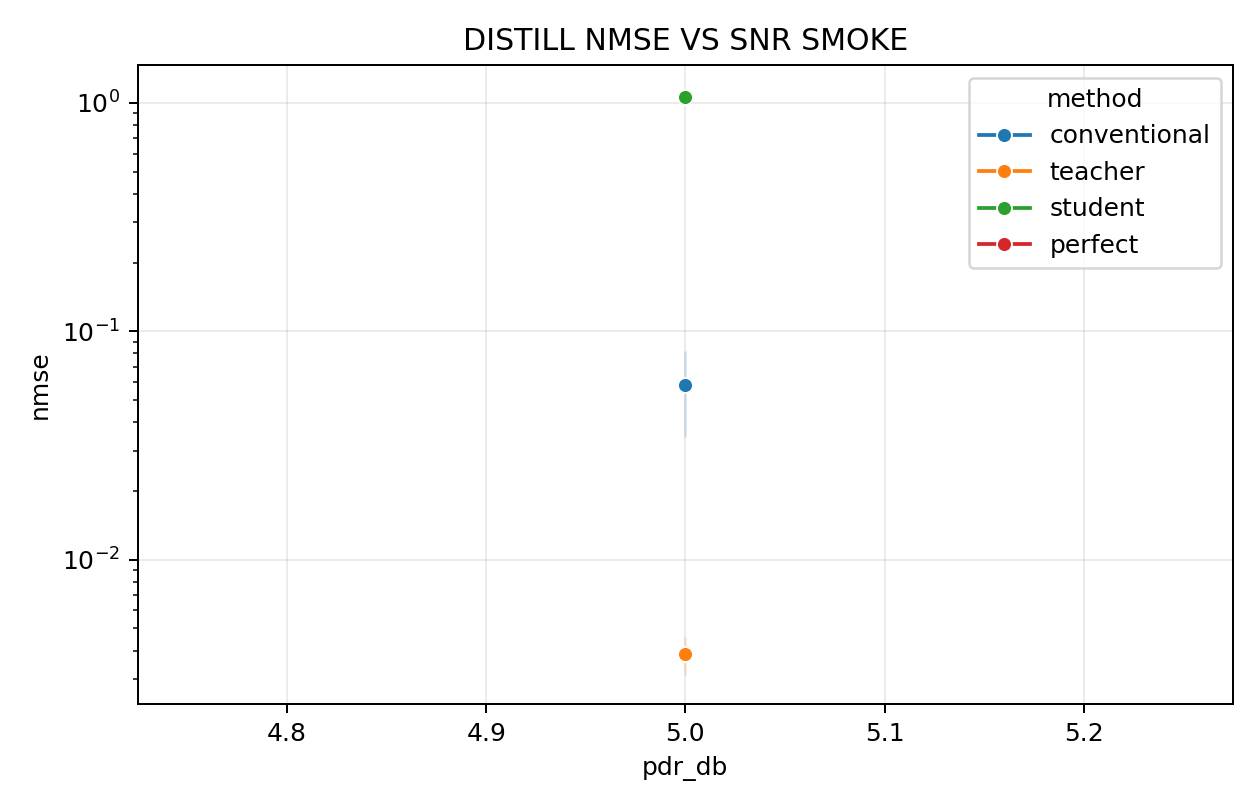

Source data for this figure (header and first rows):
data_snr_db, method, nmse, ci_low, ci_high, realizations, modulation, pdr_db, effective_channel_method
10.0, conventional, 0.03433, 0.02641, 0.04225, 2, bpsk, 5.0, fast
10.0, teacher, 0.003121, 0.002527, 0.003715, 2, bpsk, 5.0, fast
10.0, student, 1.04, 1.031, 1.048, 2, bpsk, 5.0, fast
10.0, perfect, 0.0, 0.0, 0.0, 2, bpsk, 5.0, fast
15.0, conventional, 0.08231, 0.0652, 0.09942, 2, bpsk, 5.0, fast
15.0, teacher, 0.004599, 0.004587, 0.004612, 2, bpsk, 5.0, fast
15.0, student, 1.09, 1.084, 1.095, 2, bpsk, 5.0, fast
15.0, perfect, 0.0, 0.0, 0.0, 2, bpsk, 5.0, fast
